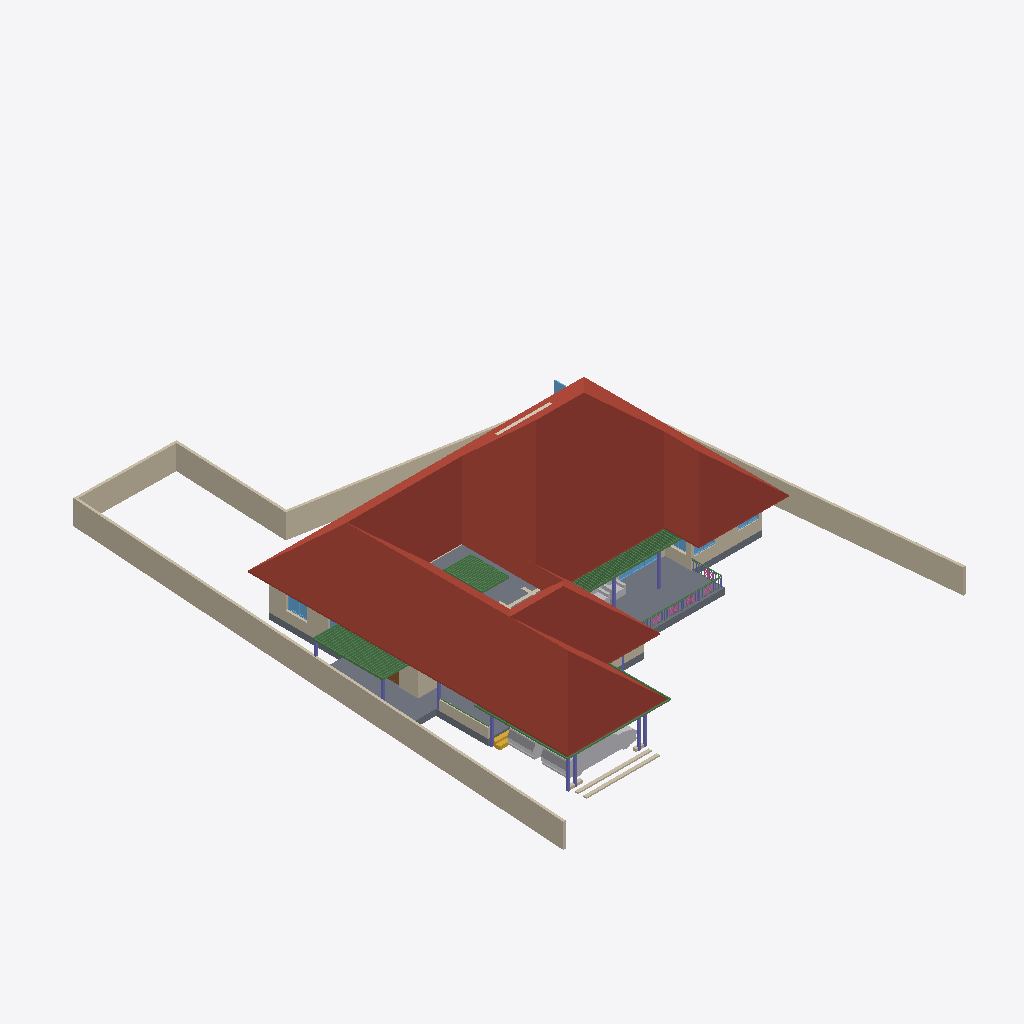
Isometric view of an IFC building model (IFC-SPF (STEP), schema IFC4X3, length unit metre), seen from the south-west, elements coloured by IFC class: 95 beams (green), 19 walls (beige), 10 columns (violet), 6 windows (light blue), 5 railings (pink), 4 other elements (light grey), 2 slabs (grey), 1 roof (red-brown), 1 stair flight (yellow), 1 covering (cream), 1 door (brown).
Extent 31.2 m × 38.7 m × 8.4 m (x, y, z). Storeys (5): 00 at 0.00 m; GF at 0.45 m; GF Lintel at 2.10 m; FF at 3.45 m; FFtop at 5.70 m. Elements (347): 114 IfcBeam, 61 IfcWall, 60 IfcColumn, 29 IfcFurniture, 24 IfcWindow, 22 IfcDoor, 14 IfcSanitaryTerminal, 6 IfcRailing, 5 IfcStairFlight, 3 IfcFurnishingElement, 3 IfcSlab, 2 IfcCovering.

HEADER;
FILE_DESCRIPTION(('ViewDefinition[DesignTransferView]'),'2;1');
FILE_NAME('Sreekesh.ifc','2025-01-03T21:26:28+05:30',(),(),'IfcOpenShell 0.8.0','Bonsai 0.8.0','Nobody');
FILE_SCHEMA(('IFC4X3'));
ENDSEC;
DATA;
#1=IFCPROJECT('0aPvmvJuf5owphcfiKWAsN',$,'My Project',$,$,$,$,(#14,#26),#9);
#30=IFCSITE('3jTVXq97zE2OZTfzZH9iYT',$,'My Site',$,$,#53,$,$,$,$,$,$,$,$);
#65094=IFCSITE('2fYgYmrKX9qBU4UTrnxcjg',$,'Site',$,$,#83311,#65100,$,$,$,$,$,$,$);
#36=IFCBUILDING('3Bt1MypEf4fuqFfshm9kTs',$,'My Building',$,$,#59,$,$,$,$,$,$);
#42=IFCBUILDINGSTOREY('3Yt8GBe1vE1Byt_$JKaQnQ',$,'GF',$,$,#7313,$,$,$,$);
#8023=IFCBUILDINGSTOREY('3LNq90aff4Xhn4xfthWyFx',$,'00',$,$,#8039,$,$,$,$);
#71986=IFCBUILDINGSTOREY('1ZF$IMkzjA5efl8XVVA8ry',$,'FFtop',$,$,#72046,$,$,$,$);
#72129=IFCBUILDINGSTOREY('1Nt2vvvNTB5u0X$NIke4ti',$,'GF Lintel',$,$,#72420,$,$,$,$);
#83382=IFCBUILDINGSTOREY('2do7yjy$r1eOSN7_GxsK9f',$,'FF',$,$,#83409,$,$,$,$);
#7282=IFCROOF('1xR$Iy8cz6PBZpMjmzsIta',$,'Roof',$,$,#82831,#7300,$,.HIP_ROOF.);
#65878=IFCWALL('1RxXXtAKb3$uqm3spal5Ab',$,'Wall.049',$,$,#68531,#65884,$,$);
#4965=IFCSLAB('05XQefoFT1EQ6Gbva0q3wM',$,'Slab',$,$,#7428,#4980,$,$);
#66022=IFCWALL('2FUeR5sFb9uwjJGdeVWABU',$,'Wall',$,$,#68474,#66028,$,$);
#65997=IFCWALL('1DC2$ngnnDR8Q9h6mAR0js',$,'Wall',$,$,#68449,#66003,$,$);
#65972=IFCWALL('1ECWXgbZrERf$r6Mue6DMZ',$,'Wall',$,$,#68506,#65978,$,$);
#65947=IFCWALL('08s$eE7qfC1vtHJbeTdsNK',$,'Wall',$,$,#68536,#65953,$,$);
#70207=IFCVEHICLE('2N2SaymR18avUbv9QzvNW9',$,'Vehicle',$,$,#70244,#70220,$,$);
#2872=IFCWALL('0VICnwrYLCM9IhHcjSiD9g',$,'Wall',$,$,#67459,#2879,$,$);
#5763=IFCSLAB('2k1_QIQ_vEheGYBKPFgtqG',$,'Slab',$,$,#82811,#5774,$,$);
#3151=IFCWALL('2frHB1bR9FtP23RXamn7Ko',$,'Wall',$,$,#67068,#3162,$,$);
#72992=IFCWALL('0nKeLZCI54WeIG0cLfl1fW',$,'Wall',$,$,#73053,#73003,$,$);
#70155=IFCVEHICLE('3fs_92XJnE9xh12t4cEAUA',$,'Vehicle',$,$,#70206,#70187,$,$);
#4009=IFCWALL('2lHSG51rHEfeNsY_Rnf304',$,'Wall',$,$,#66732,#4020,$,$);
#8133=IFCWALL('2NV9tTUID8IOq7fV7oI$I_',$,'Wall',$,$,#101756,#8144,$,$);
#101757=IFCWALL('3Re5U6AfH5hRjhCU8HzlUQ',$,'Wall',$,$,#101981,#101777,$,$);
#3520=IFCWALL('1kfIyPN_b4JPSDED46DDvv',$,'Wall',$,$,#67320,#3526,$,$);
#101624=IFCBEAM('38yYLt849AL9vMzuf_qlJY',$,'Beam',$,$,#101669,#101635,$,$);
#47278=IFCBEAM('3dBZjy$Kn9nvEpzsr2PhkY',$,'Beam',$,$,#82836,#47289,$,$);
#101518=IFCBEAM('3jI7cp3YfEpe0vqGUIgXwj',$,'Beam',$,$,#101738,#101530,$,$);
#63664=IFCWINDOW('3mwfxbXqnC5uKj5wGp4jau',$,'Window',$,$,#72614,#63677,$,$,$,$,$,$);
#34185=IFCFURNITURE('2BE9a6LpL91PCj4_J$x9Rr',$,'Furniture',$,$,#35008,#34198,$,$);
#100138=IFCWINDOW('03pSbf9VzBmOfvyVNZLBl9',$,'Window',$,$,#100457,#100170,$,2.09999990463257,3.0,$,.TRIPLE_PANEL_VERTICAL.,$);
#49227=IFCBEAM('2GaElzDELAMf9uZ0HgoOwe',$,'Beam',$,$,#82851,#49238,$,$);
#72848=IFCWALL('2qzh75b3r6CuQdi0PydTsC',$,'Wall',$,$,#94015,#72859,$,$);
#41688=IFCSTAIRFLIGHT('0VcD2gJAfBIuw$lMxDzKKO',$,'StairFlight',$,$,#69411,#41701,$,$,$,$,$,$);
#72002=IFCCOVERING('1gnNJTwpzBIxfXidOzvS6O',$,'Covering',$,$,#74705,#72012,$,$);
#35844=IFCFURNITURE('18HlnwBc9DnAvKFnG7c4d9',$,'Furniture',$,$,#35869,#35857,$,$);
#101546=IFCBEAM('2yIyVaMgz8tR0CuDvbao9K',$,'Beam',$,$,#101606,#101557,$,$);
#82201=IFCCOLUMN('0tjXj_2rfEsv0opXtOmHmF',$,'Column',$,$,#93678,#82212,$,$);
#8081=IFCCOLUMN('3U0JG9MgfBputT7u1EA2nI',$,'Column',$,$,#8109,#8094,$,$);
#93900=IFCBEAM('0gdpNefCnB7wAvxTxiZvHd',$,'Beam',$,$,#96266,#93911,$,$);
#49462=IFCCOLUMN('3hgxwZ$SXCWvyxs5ZR2Whk',$,'Column',$,$,#93668,#49473,$,$);
#8110=IFCCOLUMN('0oDP959X1AAQoJqeccPHPP',$,'Column',$,$,#93658,#8121,$,$);
#9560=IFCCOLUMN('2toc76Viv2Oe4FtHALORDJ',$,'Column',$,$,#69391,#9571,$,$);
#49434=IFCCOLUMN('2$PMG46Hr5DeIADtGSqaJL',$,'Column',$,$,#49461,#49445,$,$);
#49411=IFCCOLUMN('1J3ygjXLL0og7svGKveeYx',$,'Column',$,$,#93673,#49422,$,$);
#24945=IFCWINDOW('0pIOr8Fwn768Q5gngNrD$h',$,'Window',$,$,#99875,#99803,$,$,$,$,$,$);
#16824=IFCWALL('22rcD3X5r7MgpdxSZ8ZAiA',$,'Wall',$,$,#16885,#16835,$,$);
#47010=IFCWINDOW('2o3dMj2onB6f3zsHGK2pf8',$,'Window',$,$,#89705,#47041,$,$,$,$,$,$);
#99476=IFCWINDOW('0bWf0UbSH5vA18P2wXez2A',$,'Window',$,$,#99890,#99508,$,1.29999995231628,1.54999995231628,$,.DOUBLE_PANEL_VERTICAL.,$);
#62691=IFCBEAM('2HYqb8m_D6hOo_AqtMucHB',$,'Beam',$,$,#83201,#62702,$,$);
#29270=IFCWINDOW('3GxmHADO1DPPnexShW0xza',$,'Window',$,$,#100787,#99898,$,$,$,$,$,$);
#92826=IFCCOLUMN('0WymP1wwj5f8Fnr_Oml3oH',$,'Column',$,$,#93683,#92837,$,$);
#26789=IFCDOOR('3HF$fS8tX7kw4y81dHWRkr',$,'Door',$,$,#67469,#26820,$,$,$,$,$,$);
#62797=IFCBEAM('2q4gVDXy5Dg8CaOG7mGt7h',$,'Beam',$,$,#83206,#62808,$,$);
#49111=IFCBEAM('1fJXcKXd9CrBoyTG$S7_VE',$,'Beam',$,$,#82841,#49126,$,$);
#47378=IFCBEAM('0$vnr_fLz2tAdoP_5LsgNq',$,'Beam',$,$,#82856,#47389,$,$);
#49181=IFCCOLUMN('0cor0wUXfD2hMuJ$zEbMOz',$,'Column',$,$,#49744,#49192,$,$);
#96530=IFCBEAM('074gpqyLr9$vd9aSHSci_M',$,'Beam',$,$,#96582,#96541,$,$);
#98657=IFCBEAM('2TW0DuaZv9JeQj3e17MtET',$,'Beam',$,$,#99285,#98672,$,$);
#98387=IFCBEAM('1qNRpJZzf5vQXQn3HWEEgo',$,'Beam',$,$,#99235,#98402,$,$);
#98576=IFCBEAM('11slmz5PjE5hQaAeXqkEoR',$,'Beam',$,$,#99270,#98591,$,$);
#98198=IFCBEAM('3AkMSFl8H9bgoX2MOagRwV',$,'Beam',$,$,#99200,#98213,$,$);
#98252=IFCBEAM('2iej2Q_cbFQvZJD_TAboHJ',$,'Beam',$,$,#99210,#98267,$,$);
#98306=IFCBEAM('3av9py0k549PQ91MQQ915S',$,'Beam',$,$,#99220,#98321,$,$);
#98279=IFCBEAM('1r6QtPvFrEchzSFkmAoU9J',$,'Beam',$,$,#99215,#98294,$,$);
#98441=IFCBEAM('2byXUphh11rgjtvKB4QQy8',$,'Beam',$,$,#99245,#98456,$,$);
#98468=IFCBEAM('1TUhGTVjjEMx4pT$11AlaF',$,'Beam',$,$,#99250,#98483,$,$);
#98495=IFCBEAM('2mWceYHjH0APudAa1Pcsgg',$,'Beam',$,$,#99255,#98510,$,$);
#98522=IFCBEAM('1bHyhJ2rHBlQYrzR1euUGI',$,'Beam',$,$,#99260,#98537,$,$);
#98630=IFCBEAM('0LDySGwB18VhozjaGybbaA',$,'Beam',$,$,#99280,#98645,$,$);
#98684=IFCBEAM('0ptMM_6jL12uRN_9KE9e4P',$,'Beam',$,$,#99290,#98699,$,$);
#98765=IFCBEAM('2UpAnWUAL7jQr20JY26RFJ',$,'Beam',$,$,#99305,#98780,$,$);
#98171=IFCBEAM('39aiX$tpL4eApjozuF8X49',$,'Beam',$,$,#99195,#98186,$,$);
#98225=IFCBEAM('2as4XpyIH29RBpCp3S6q00',$,'Beam',$,$,#99205,#98240,$,$);
#98333=IFCBEAM('0d8IaM9Cn2zB9IKdwDHPwH',$,'Beam',$,$,#99225,#98348,$,$);
#98414=IFCBEAM('2_yG1S2Qz4Euby1Jd6neCB',$,'Beam',$,$,#99240,#98429,$,$);
#98603=IFCBEAM('3b$nhaJjT9p8xhcpj0pKcW',$,'Beam',$,$,#99275,#98618,$,$);
#98711=IFCBEAM('35Inz4WKnF6es019ioELsS',$,'Beam',$,$,#99295,#98726,$,$);
#98792=IFCBEAM('0S4Krfut175fNVoBd4Ld6n',$,'Beam',$,$,#99310,#98807,$,$);
#98360=IFCBEAM('2jhHmOSdv41fIGaPsFLfuc',$,'Beam',$,$,#99230,#98375,$,$);
#98738=IFCBEAM('2BKkWZKWzFO9mz6quyizll',$,'Beam',$,$,#99300,#98753,$,$);
#98549=IFCBEAM('1vfYLUeaTCaOk5uLva9XPz',$,'Beam',$,$,#99265,#98564,$,$);
#49345=IFCBEAM('1xGKrEs4DDPP6fgSK3yMUu',$,'Beam',$,$,#82846,#49356,$,$);
#101792=IFCWALL('0pcOstYmLD$efC0cyYRWV3',$,'Wall',$,$,#101844,#101812,$,$);
#63007=IFCBEAM('04pINpR4HE6v99XdDhqTjT',$,'Beam',$,$,#83236,#63022,$,$);
#63061=IFCBEAM('0xRhGg2Jf77x1BXvoe1Hei',$,'Beam',$,$,#83246,#63076,$,$);
#63196=IFCBEAM('1l6_zupGbCKgvq3LPlvXWU',$,'Beam',$,$,#83271,#63211,$,$);
#63223=IFCBEAM('2tqZ8hx9r9FwHcDt5C2565',$,'Beam',$,$,#83276,#63238,$,$);
#63385=IFCBEAM('28jjF2nh9AvRL3hOb9qnTt',$,'Beam',$,$,#83306,#63400,$,$);
#94446=IFCBEAM('01JOsyU7jEnvQzPJfM90wj',$,'Beam',$,$,#95363,#94457,$,$);
#95496=IFCRAILING('07bCBoWT145AnRHgEYSHre',$,'Railing',$,$,#98985,#95509,$,$);
#59164=IFCBEAM('3nkgKZ8qn56f5F073IDA74',$,'Beam',$,$,#83066,#59175,$,$);
#62899=IFCBEAM('2W$$6BKtD8xB0Wi61HL1SB',$,'Beam',$,$,#83216,#62914,$,$);
#62926=IFCBEAM('2JLUcOh313qRVSsK42bgKm',$,'Beam',$,$,#83221,#62941,$,$);
#62953=IFCBEAM('3W$FA6ZZ115PDujfysprnb',$,'Beam',$,$,#83226,#62968,$,$);
#62980=IFCBEAM('1cKiVHlPD3p8RbIzsnMPZ_',$,'Beam',$,$,#83231,#62995,$,$);
#63034=IFCBEAM('3sr0oXzCX5w9lbpIxP_YpO',$,'Beam',$,$,#83241,#63049,$,$);
#63088=IFCBEAM('3S83oKq3jBPPbdYTdcKMS_',$,'Beam',$,$,#83251,#63103,$,$);
#63115=IFCBEAM('0s2d5C$$bBoeKK89p6Bh8Y',$,'Beam',$,$,#83256,#63130,$,$);
#63250=IFCBEAM('2Hws$3oUvEZPinxUIfqqI_',$,'Beam',$,$,#83281,#63265,$,$);
#63304=IFCBEAM('3X3_lA3G97rQzPt3zjfsIb',$,'Beam',$,$,#83291,#63319,$,$);
#63331=IFCBEAM('1KKAVD8kn3_ulhYmXdDijS',$,'Beam',$,$,#83296,#63346,$,$);
#63358=IFCBEAM('3$F$W5IzH0kfNaliJbMRkq',$,'Beam',$,$,#83301,#63373,$,$);
#94823=IFCRAILING('3MMqc3z$fCpPn$zVhNnO4N',$,'Railing',$,$,#98975,#94836,$,$);
#63142=IFCBEAM('1xs3mrz_b1RBCRFifwu3ab',$,'Beam',$,$,#83261,#63157,$,$);
#63169=IFCBEAM('3LzobLpYj6cAF6SJgBHhPa',$,'Beam',$,$,#83266,#63184,$,$);
#63277=IFCBEAM('0Hj8ZgTt1CaenAl2_p0Td8',$,'Beam',$,$,#83286,#63292,$,$);
#94702=IFCRAILING('06p5Y2X713qPekdPy42GrA',$,'Railing',$,$,#98970,#94715,$,$);
#49153=IFCCOLUMN('3O9tpF_qjCpBakye2Dbknf',$,'Column',$,$,#49180,#49164,$,$);
#59187=IFCBEAM('0e3odpXOz8GgItTVF9xHOC',$,'Beam',$,$,#83071,#59198,$,$);
#90359=IFCWALL('3p_Mlr$7n7WPwtZxEevqS4',$,'Wall',$,$,#90403,#90370,$,$);
#80776=IFCBEAM('2jbCdVhf949eD6ppLG3r_s',$,'Beam',$,$,#94445,#80788,$,$);
#95663=IFCBEAM('1qPeyfzy9DWeCvgnjhY748',$,'Beam',$,$,#95754,#95674,$,$);
#97094=IFCBEAM('1yclOH5yD1dRPtJGv5r5g7',$,'Beam',$,$,#99020,#97109,$,$);
#97283=IFCBEAM('3PwCNCbZjEhw36SpPtOxh4',$,'Beam',$,$,#99055,#97298,$,$);
#97553=IFCBEAM('0VjRrJOdzF4vHpbsVxWYKB',$,'Beam',$,$,#99105,#97568,$,$);
#97688=IFCBEAM('3ZLPGCVUv1aPhGF2vKfx7g',$,'Beam',$,$,#99130,#97703,$,$);
#97769=IFCBEAM('30wVEM9yn2vBYLQaWmxqls',$,'Beam',$,$,#99145,#97784,$,$);
#97850=IFCBEAM('1VLk7WQKf60PoshQZ9mjRX',$,'Beam',$,$,#99160,#97865,$,$);
#97067=IFCBEAM('1z6jmGwZ538PGpXCgp2lP9',$,'Beam',$,$,#99015,#97082,$,$);
#97121=IFCBEAM('1u1OWAhgv65wC_SPJVr4Ix',$,'Beam',$,$,#99025,#97136,$,$);
#97148=IFCBEAM('3px5g4btvCfwjoGQ7Cq889',$,'Beam',$,$,#99030,#97163,$,$);
#97175=IFCBEAM('2rP9t3Bm91Wxeh6nVWtyKg',$,'Beam',$,$,#99035,#97190,$,$);
#97202=IFCBEAM('1ee7EwY$vB_QG73AQwH8zm',$,'Beam',$,$,#99040,#97217,$,$);
#97337=IFCBEAM('0jCGoUat97E9zxajTLeLRh',$,'Beam',$,$,#99065,#97352,$,$);
#97364=IFCBEAM('0F3XusQwz45RpLarX4Yi6N',$,'Beam',$,$,#99070,#97379,$,$);
#97391=IFCBEAM('0iOz5$w_9Bbu_iVwKlPS4o',$,'Beam',$,$,#99075,#97406,$,$);
#97472=IFCBEAM('1uu0gHr9H6J9vBwRVL669e',$,'Beam',$,$,#99090,#97487,$,$);
#97526=IFCBEAM('0mBlv3HO57ueyTtfQpe3qC',$,'Beam',$,$,#99100,#97541,$,$);
#97499=IFCBEAM('1agJit9DXDpfIE7pz$HnW6',$,'Beam',$,$,#99095,#97514,$,$);
#97580=IFCBEAM('3_QFzdEJzBiQWdu7x8L6$8',$,'Beam',$,$,#99110,#97595,$,$);
#97661=IFCBEAM('3SnZRuhxT2Zv39ZqfeJ5ez',$,'Beam',$,$,#99125,#97676,$,$);
#97715=IFCBEAM('02cr9JAvjE99WWIjG0UvYi',$,'Beam',$,$,#99135,#97730,$,$);
#97742=IFCBEAM('3TbWcHP819HQSVMEmz_2Nx',$,'Beam',$,$,#99140,#97757,$,$);
#97877=IFCBEAM('0ZD8As7IXCm9Or0AUcUod7',$,'Beam',$,$,#99165,#97892,$,$);
#97040=IFCBEAM('0doEt2jDr0Fws$R5r$jD77',$,'Beam',$,$,#99010,#97055,$,$);
#97229=IFCBEAM('2i1_1C4z111QgUIBKfpHQT',$,'Beam',$,$,#99045,#97244,$,$);
#97256=IFCBEAM('3Ts6cnNfvC1Pfo5QAXOxdo',$,'Beam',$,$,#99050,#97271,$,$);
#97310=IFCBEAM('3xvG1J2fj0PeXg41i8nXP_',$,'Beam',$,$,#99060,#97325,$,$);
#97418=IFCBEAM('2iM8ZkkKj7rg4z3s3WLOwR',$,'Beam',$,$,#99080,#97433,$,$);
#97445=IFCBEAM('2O4xRYAkzDq9p_G7$3BVlf',$,'Beam',$,$,#99085,#97460,$,$);
#97634=IFCBEAM('2WaTWm29X6jxUfd7qNTDxv',$,'Beam',$,$,#99120,#97649,$,$);
#97823=IFCBEAM('0P6znLdm93wAcTjjLF$G9z',$,'Beam',$,$,#99155,#97838,$,$);
#97904=IFCBEAM('3k_7xSxiP6QgGSsEHc6q_l',$,'Beam',$,$,#99170,#97919,$,$);
#97607=IFCBEAM('27jHO36H90_8n5OupcutUE',$,'Beam',$,$,#99115,#97622,$,$);
#97796=IFCBEAM('344UznFif8ovdne9v6Z8Dm',$,'Beam',$,$,#99150,#97811,$,$);
#94392=IFCRAILING('0QwxieNV15HujEnitgmx1c',$,'Railing',$,$,#98965,#94424,$,$);
#62774=IFCBEAM('0nfKw8hKXB98TwHocEEooZ',$,'Beam',$,$,#83211,#62785,$,$);
#101845=IFCWALL('2VFDaPKc161uV9ZmHHY0NX',$,'Wall',$,$,#101910,#101865,$,$);
#94982=IFCRAILING('1bKwL3N0D5ghAl1rhXIbhj',$,'Railing',$,$,#95495,#94995,$,$);
#3609=IFCWALL('1vFa_5ie93fAn95Nf1AsPZ',$,'Wall',$,$,#27999,#3615,$,$);
#97931=IFCBEAM('2WodFrHpj2JPedwB$NegYx',$,'Beam',$,$,#99175,#97946,$,$);
#18392=IFCWALL('2Hkjxieqv1Fue5ySQ6NeWL',$,'Wall',$,$,#18393,#18403,$,$);
ENDSEC;
